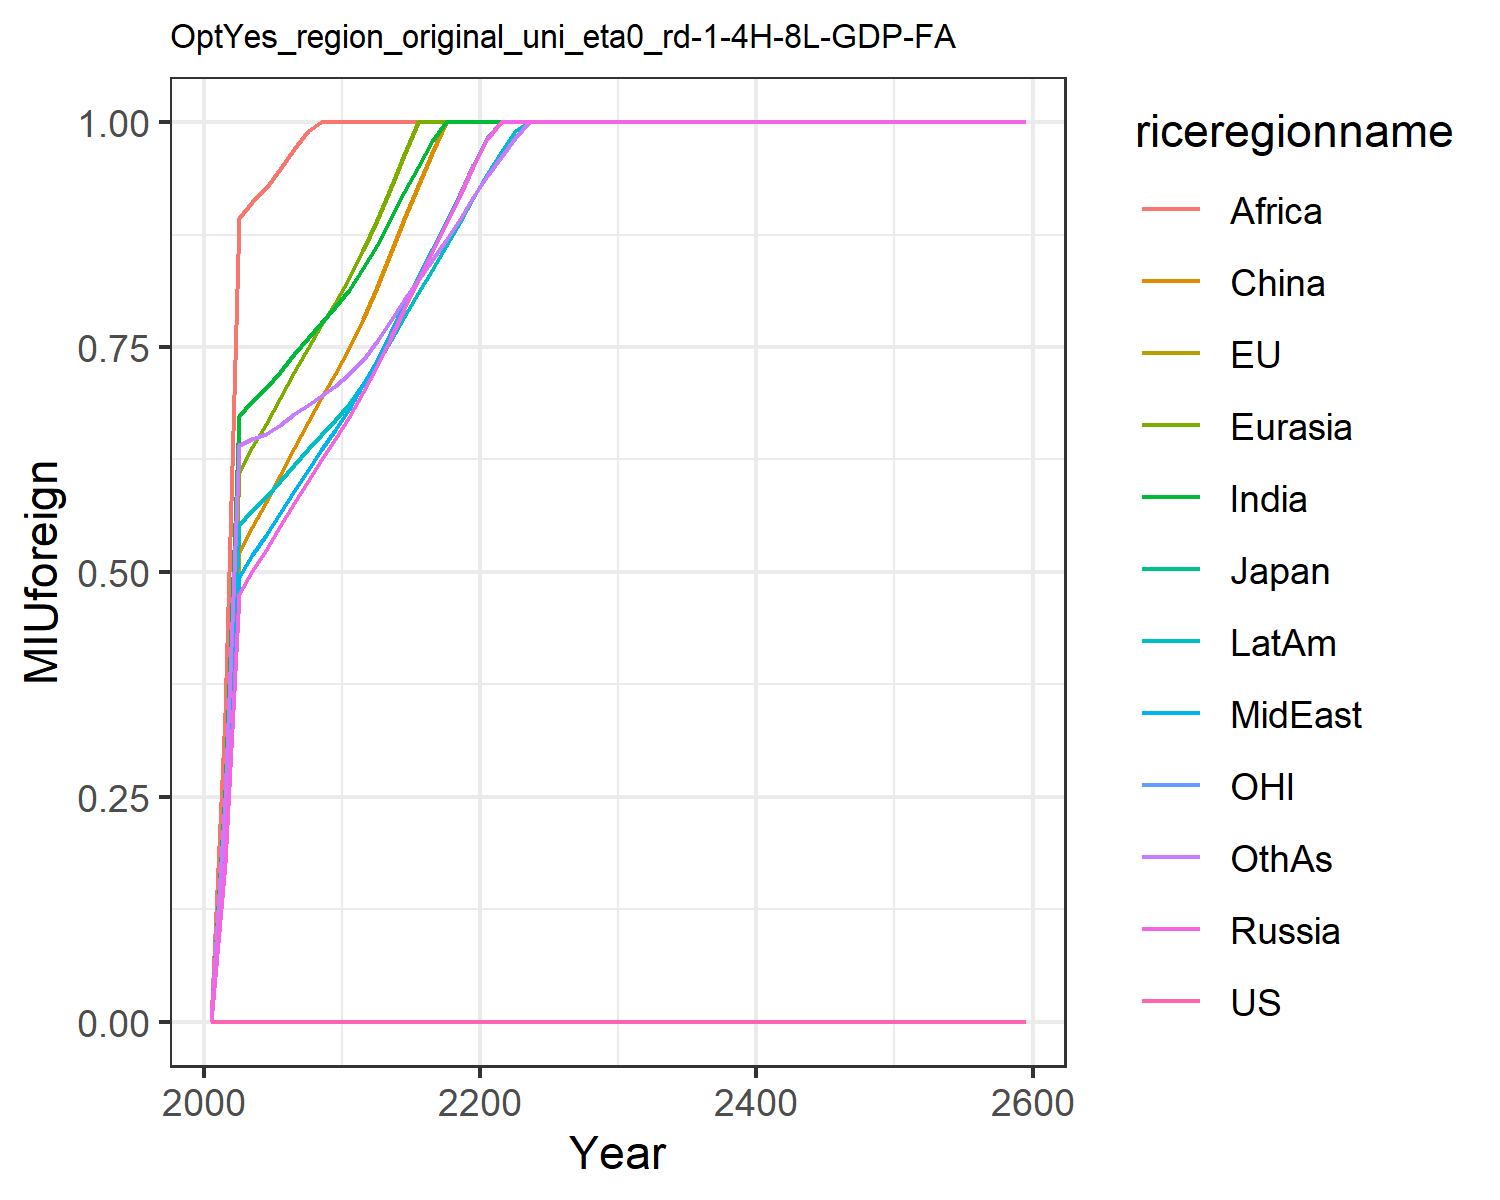

The file beside this chart, header and first rows:
0.0, 0.0, 0.0, 0.0, 0.0, 0.0, 0.0, 0.0, 0.0, 0.0, 0.0, 0.0
0.0, 0.0, 0.0, 0.1759, 0.2282, 0.1923, 0.2573, 0.1843, 0.3431, 0.2099, 0.0, 0.2485
0.0, 0.0, 0.0, 0.4751, 0.6114, 0.5211, 0.6734, 0.4946, 0.8932, 0.5522, 0.0, 0.6408
0.0, 0.0, 0.0, 0.5008, 0.6392, 0.5504, 0.6895, 0.5185, 0.9109, 0.5684, 0.0, 0.6476
0.0, 0.0, 0.0, 0.5247, 0.6649, 0.578, 0.7041, 0.5407, 0.9268, 0.5832, 0.0, 0.6537
0.0, 0.0, 0.0, 0.5506, 0.6932, 0.6079, 0.7224, 0.5652, 0.9475, 0.6009, 0.0, 0.6637
0.0, 0.0, 0.0, 0.5767, 0.7219, 0.6381, 0.7419, 0.5902, 0.9699, 0.6193, 0.0, 0.6752
0.0, 0.0, 0.0, 0.601, 0.7484, 0.6662, 0.7596, 0.6135, 0.9901, 0.6361, 0.0, 0.6855
0.0, 0.0, 0.0, 0.6245, 0.7741, 0.6935, 0.7771, 0.6361, 1.0, 0.6526, 0.0, 0.696
0.0, 0.0, 0.0, 0.6476, 0.7994, 0.7205, 0.7943, 0.658, 1.0, 0.669, 0.0, 0.7068
0.0, 0.0, 0.0, 0.6721, 0.8265, 0.7489, 0.8136, 0.6814, 1.0, 0.687, 0.0, 0.7196
0.0, 0.0, 0.0, 0.7006, 0.8583, 0.7806, 0.8374, 0.7089, 1.0, 0.7093, 0.0, 0.736
0.0, 0.0, 0.0, 0.7287, 0.8908, 0.8164, 0.8631, 0.736, 1.0, 0.7315, 0.0, 0.7565
0.0, 0.0, 0.0, 0.7609, 0.9278, 0.8551, 0.893, 0.7672, 1.0, 0.7579, 0.0, 0.78
0.0, 0.0, 0.0, 0.7925, 0.9639, 0.8924, 0.9218, 0.7978, 1.0, 0.7838, 0.0, 0.8024
0.0, 0.0, 0.0, 0.824, 0.9997, 0.929, 0.9505, 0.8282, 1.0, 0.8096, 0.0, 0.8245
0.0, 0.0, 0.0, 0.8555, 1.0, 0.9654, 0.9793, 0.8587, 1.0, 0.8356, 0.0, 0.8468
0.0, 0.0, 0.0, 0.8872, 1.0, 1.0, 1.0, 0.8895, 1.0, 0.8619, 0.0, 0.8695
0.0, 0.0, 0.0, 0.9192, 1.0, 1.0, 1.0, 0.9206, 1.0, 0.8887, 0.0, 0.8928
0.0, 0.0, 0.0, 0.9516, 1.0, 1.0, 1.0, 0.952, 1.0, 0.9159, 0.0, 0.9167
0.0, 0.0, 0.0, 0.9818, 1.0, 1.0, 1.0, 0.9824, 1.0, 0.9421, 0.0, 0.9399
0.0, 0.0, 0.0, 1.0, 1.0, 1.0, 1.0, 1.0, 1.0, 0.9668, 0.0, 0.9617
0.0, 0.0, 0.0, 1.0, 1.0, 1.0, 1.0, 1.0, 1.0, 0.9905, 0.0, 0.9827
0.0, 0.0, 0.0, 1.0, 1.0, 1.0, 1.0, 1.0, 1.0, 1.0, 0.0, 1.0
0.0, 0.0, 0.0, 1.0, 1.0, 1.0, 1.0, 1.0, 1.0, 1.0, 0.0, 1.0
0.0, 0.0, 0.0, 1.0, 1.0, 1.0, 1.0, 1.0, 1.0, 1.0, 0.0, 1.0
0.0, 0.0, 0.0, 1.0, 1.0, 1.0, 1.0, 1.0, 1.0, 1.0, 0.0, 1.0
0.0, 0.0, 0.0, 1.0, 1.0, 1.0, 1.0, 1.0, 1.0, 1.0, 0.0, 1.0
0.0, 0.0, 0.0, 1.0, 1.0, 1.0, 1.0, 1.0, 1.0, 1.0, 0.0, 1.0
0.0, 0.0, 0.0, 1.0, 1.0, 1.0, 1.0, 1.0, 1.0, 1.0, 0.0, 1.0
0.0, 0.0, 0.0, 1.0, 1.0, 1.0, 1.0, 1.0, 1.0, 1.0, 0.0, 1.0
0.0, 0.0, 0.0, 1.0, 1.0, 1.0, 1.0, 1.0, 1.0, 1.0, 0.0, 1.0
0.0, 0.0, 0.0, 1.0, 1.0, 1.0, 1.0, 1.0, 1.0, 1.0, 0.0, 1.0
0.0, 0.0, 0.0, 1.0, 1.0, 1.0, 1.0, 1.0, 1.0, 1.0, 0.0, 1.0
0.0, 0.0, 0.0, 1.0, 1.0, 1.0, 1.0, 1.0, 1.0, 1.0, 0.0, 1.0
0.0, 0.0, 0.0, 1.0, 1.0, 1.0, 1.0, 1.0, 1.0, 1.0, 0.0, 1.0
0.0, 0.0, 0.0, 1.0, 1.0, 1.0, 1.0, 1.0, 1.0, 1.0, 0.0, 1.0
0.0, 0.0, 0.0, 1.0, 1.0, 1.0, 1.0, 1.0, 1.0, 1.0, 0.0, 1.0
0.0, 0.0, 0.0, 1.0, 1.0, 1.0, 1.0, 1.0, 1.0, 1.0, 0.0, 1.0
0.0, 0.0, 0.0, 1.0, 1.0, 1.0, 1.0, 1.0, 1.0, 1.0, 0.0, 1.0
0.0, 0.0, 0.0, 1.0, 1.0, 1.0, 1.0, 1.0, 1.0, 1.0, 0.0, 1.0
0.0, 0.0, 0.0, 1.0, 1.0, 1.0, 1.0, 1.0, 1.0, 1.0, 0.0, 1.0
0.0, 0.0, 0.0, 1.0, 1.0, 1.0, 1.0, 1.0, 1.0, 1.0, 0.0, 1.0
0.0, 0.0, 0.0, 1.0, 1.0, 1.0, 1.0, 1.0, 1.0, 1.0, 0.0, 1.0
0.0, 0.0, 0.0, 1.0, 1.0, 1.0, 1.0, 1.0, 1.0, 1.0, 0.0, 1.0
0.0, 0.0, 0.0, 1.0, 1.0, 1.0, 1.0, 1.0, 1.0, 1.0, 0.0, 1.0
0.0, 0.0, 0.0, 1.0, 1.0, 1.0, 1.0, 1.0, 1.0, 1.0, 0.0, 1.0
0.0, 0.0, 0.0, 1.0, 1.0, 1.0, 1.0, 1.0, 1.0, 1.0, 0.0, 1.0
0.0, 0.0, 0.0, 1.0, 1.0, 1.0, 1.0, 1.0, 1.0, 1.0, 0.0, 1.0
0.0, 0.0, 0.0, 1.0, 1.0, 1.0, 1.0, 1.0, 1.0, 1.0, 0.0, 1.0
0.0, 0.0, 0.0, 1.0, 1.0, 1.0, 1.0, 1.0, 1.0, 1.0, 0.0, 1.0
0.0, 0.0, 0.0, 1.0, 1.0, 1.0, 1.0, 1.0, 1.0, 1.0, 0.0, 1.0
0.0, 0.0, 0.0, 1.0, 1.0, 1.0, 1.0, 1.0, 1.0, 1.0, 0.0, 1.0
0.0, 0.0, 0.0, 1.0, 1.0, 1.0, 1.0, 1.0, 1.0, 1.0, 0.0, 1.0
0.0, 0.0, 0.0, 1.0, 1.0, 1.0, 1.0, 1.0, 1.0, 1.0, 0.0, 1.0
0.0, 0.0, 0.0, 1.0, 1.0, 1.0, 1.0, 1.0, 1.0, 1.0, 0.0, 1.0
0.0, 0.0, 0.0, 1.0, 1.0, 1.0, 1.0, 1.0, 1.0, 1.0, 0.0, 1.0
0.0, 0.0, 0.0, 1.0, 1.0, 1.0, 1.0, 1.0, 1.0, 1.0, 0.0, 1.0
0.0, 0.0, 0.0, 1.0, 1.0, 1.0, 1.0, 1.0, 1.0, 1.0, 0.0, 1.0
0.0, 0.0, 0.0, 1.0, 1.0, 1.0, 1.0, 1.0, 1.0, 1.0, 0.0, 1.0
